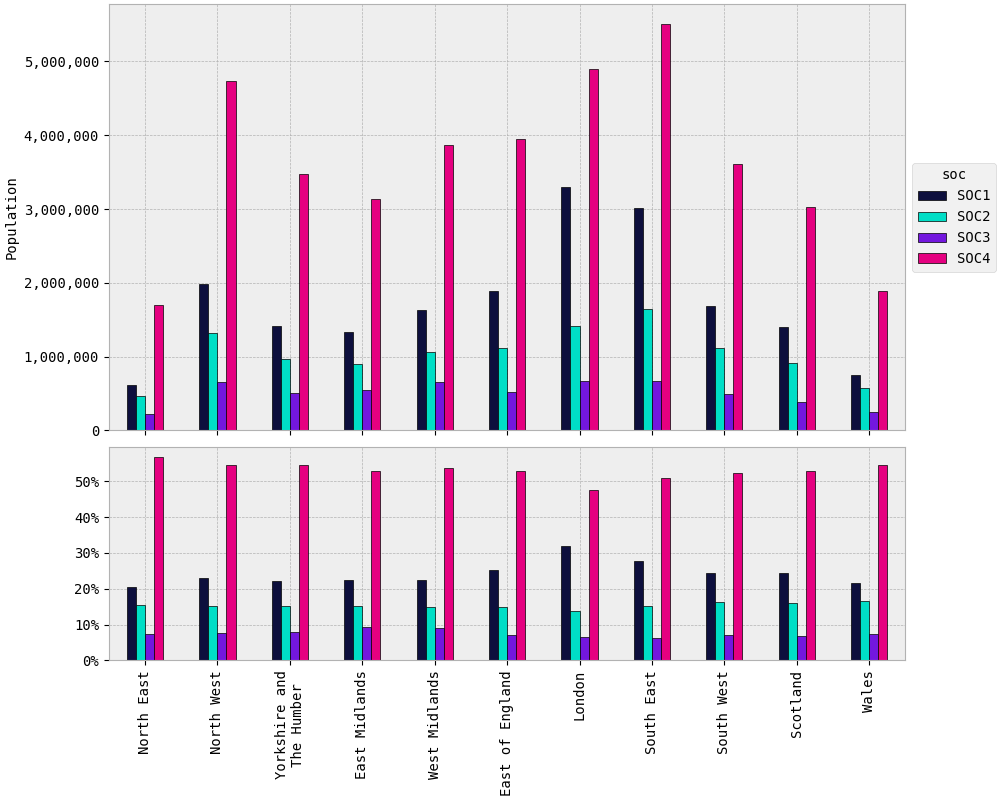

The file beside this chart, header and first rows:
rgn2021+scotlandrgn_id, SOC1, SOC2, SOC3, SOC4
North East, 615,361, 462,790, 225,400, 1,700,403
North West, 1,988,952, 1,314,438, 660,239, 4,728,871
Yorkshire and The Humber, 1,411,126, 974,231, 502,450, 3,470,883
East Midlands, 1,337,467, 903,248, 550,420, 3,138,234
West Midlands, 1,629,284, 1,066,620, 650,778, 3,871,508
East of England, 1,894,055, 1,114,230, 520,853, 3,945,585
London, 3,297,755, 1,421,152, 674,537, 4,902,708
South East, 3,015,332, 1,644,500, 676,440, 5,499,953
South West, 1,680,983, 1,118,483, 488,363, 3,610,732
Scotland, 1,399,815, 919,519, 391,664, 3,022,939
Wales, 756,392, 573,573, 253,955, 1,896,018
TOTAL, 19,026,523, 11,512,784, 5,595,098, 39,787,833
